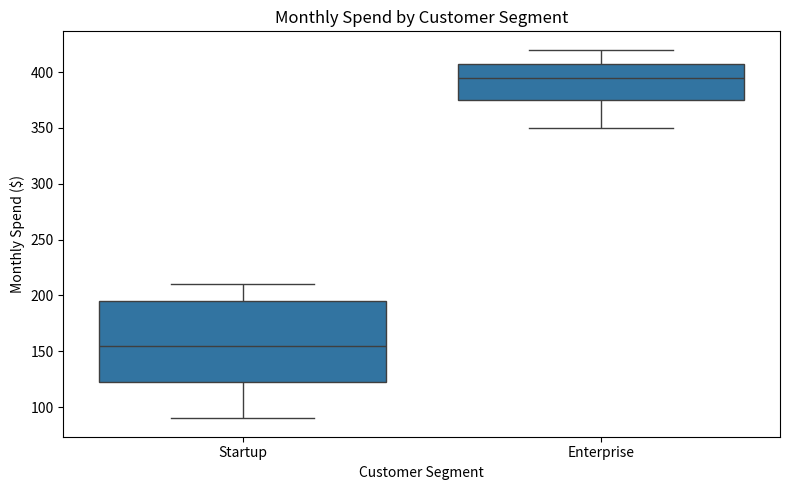

Write the Python code that produced this figure.
import pandas as pd
import seaborn as sns
import matplotlib.pyplot as plt

def visualize_customer_segments():
    data = {
        "age": [25, 32, 45, 28, 39, 50, 22, 41, 36, 29, 48, 27],
        "segment": [
            "Startup", "Enterprise", "Startup", "Enterprise",
            "Startup", "Enterprise", "Startup", "Enterprise",
            "Startup", "Enterprise", "Startup", "Enterprise"
        ],
        "monthly_spend": [120, 350, 200, 400, 180, 420, 90, 390, 210, 370, 130, 410]
    }
    df = pd.DataFrame(data)
    plt.figure(figsize=(8,5))
    ax = sns.boxplot(data=df, x="segment", y= "monthly_spend")
    ax.set_title("Monthly Spend by Customer Segment")
    ax.set_xlabel("Customer Segment")
    ax.set_ylabel("Monthly Spend ($)")
    plt.tight_layout()
    plt.show()
    insight = "Enterprise customers show consistently higher monthly spend compared to Startup customers, with less variation in spending."
    print(insight)

visualize_customer_segments()
